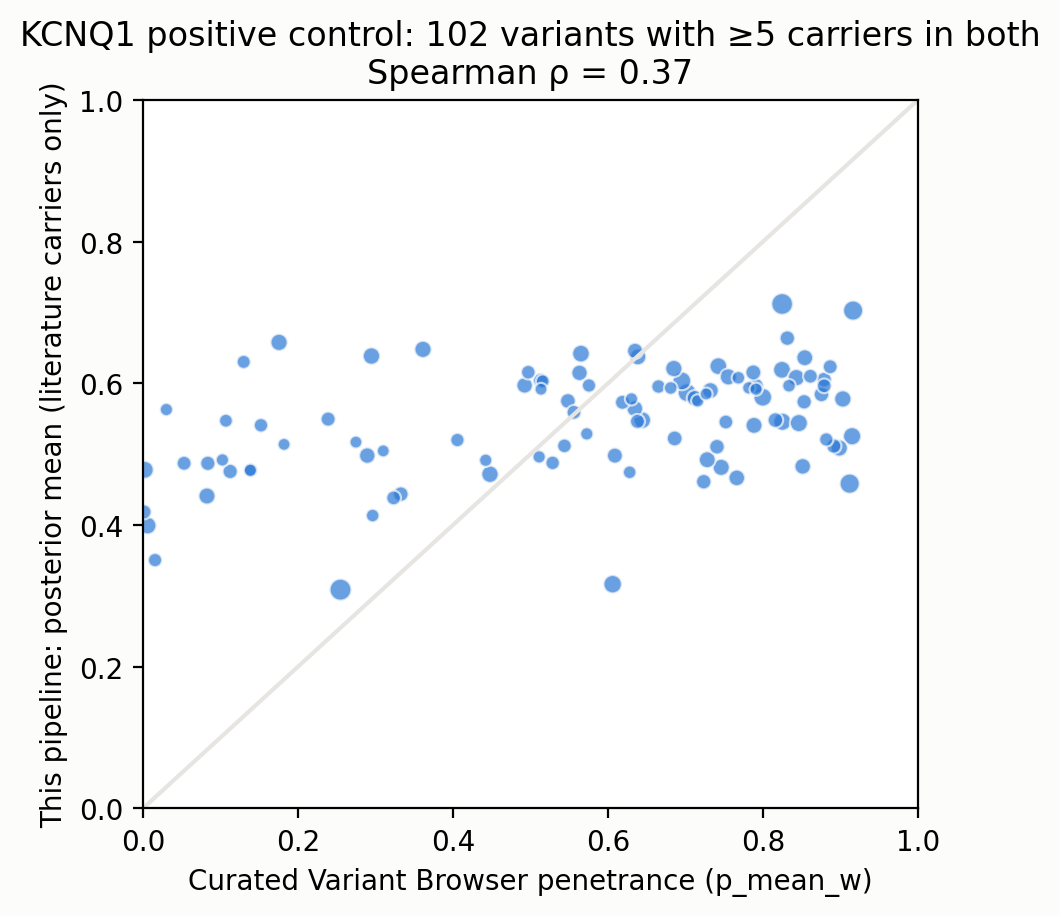

Values plotted in this chart, from the file beside it:
key, vclass, is_truncating, affected, literature_n, gnomad_added, clinvar_simple, class_source, alphamissense, n_papers, pmids, n, observed, affected_genotype_first, n_genotype_first, base_prior_mean, base_prior_pred_mean, base_prior_pred_q025, base_prior_pred_q975, base_post_mean, base_post_median, base_post_q025, base_post_q975, base_post_sd
G589D, missense, False, 1329, 1772, 0.0, P/LP, clinvar, 0.9943, 22, 10483966;11216980;14499861;15541256;1675…, 1772, 0.75, , , 0.5679, 0.566, 0.2666, 0.8395, 0.3092, 0.2943, 0.1231, 0.5614, 0.1145
A341V, missense, False, 1167, 1438, 0.0, P/LP, clinvar, 0.9835, 39, 10973849;15028050;16155735;16627448;1701…, 1438, 0.8115, , , 0.5679, 0.5608, 0.2336, 0.8419, 0.708, 0.7139, 0.5524, 0.839, 0.07426
Y111C, missense, False, 367.0, 439.0, 0.0, P/LP, clinvar, 0.9541, 12, 10973849;20031635;22677073;23098067;2547…, 439.0, 0.836, , , 0.5679, 0.5628, 0.2389, 0.8403, 0.4611, 0.46, 0.1805, 0.7402, 0.1451
V254M, missense, False, 375.0, 414.0, 0.0, P/LP, clinvar, 0.9919, 24, 10973849;12820704;14756674;15466642;1984…, 414.0, 0.9058, , , 0.5679, 0.5617, 0.2368, 0.8449, 0.6973, 0.7058, 0.4626, 0.887, 0.1121
G168R, missense, False, 143.0, 152.0, 0.0, P/LP, clinvar, 0.9977, 17, 10973849;14531214;17091796;19841300;2294…, 152.0, 0.9408, , , 0.5679, 0.5605, 0.2369, 0.8361, 0.5762, 0.5838, 0.2755, 0.8384, 0.145
V205M, missense, False, 143.0, 150.0, 0.0, P/LP, clinvar, 0.9585, 6, 18580685;23844633;28264985;32893267;3892…, 150.0, 0.9533, , , 0.5679, 0.5645, 0.2289, 0.8526, 0.5929, 0.5969, 0.3124, 0.8392, 0.1335
T587M, missense, False, 121.0, 141.0, 0.0, P/LP, clinvar, 0.6513, 18, 10024302;10973849;11162126;19841300;2048…, 141.0, 0.8582, , , 0.5679, 0.5568, 0.2371, 0.8385, 0.6044, 0.6081, 0.3306, 0.8458, 0.1324
G269S, missense, False, 52.0, 136.0, 0.0, P/LP, clinvar, 0.934, 21, 10973849;12205113;12702160;15466642;1643…, 136.0, 0.3824, , , 0.5679, 0.5612, 0.243, 0.8427, 0.3256, 0.312, 0.1183, 0.5994, 0.1282
G325R, missense, False, 98.0, 107.0, 0.0, P/LP, clinvar, 0.9996, 13, 10973849;19841300;22949429;23000022;2309…, 107.0, 0.9159, , , 0.5679, 0.5611, 0.2506, 0.8485, 0.5207, 0.5272, 0.2398, 0.7877, 0.1407
T322M, missense, False, 94.0, 102.0, 0.0, P/LP, clinvar, 0.9436, 9, 16414944;18400097;22956155;23092362;2649…, 102.0, 0.9216, , , 0.5679, 0.5641, 0.2499, 0.8574, 0.5432, 0.5483, 0.2309, 0.8117, 0.1519
D317N, missense, False, 69.0, 98.0, 0.0, P/LP, clinvar, 0.9517, 9, 10483966;10973849;12702160;17023080;2065…, 98.0, 0.7041, , , 0.5679, 0.5639, 0.248, 0.8517, 0.5454, 0.5485, 0.283, 0.7902, 0.1305
T322A, missense, False, 81.0, 86.0, 0.0, P/LP, clinvar, 0.9655, 9, 15466642;18452873;19841300;22199116;2294…, 86.0, 0.9419, , , 0.5679, 0.5628, 0.2521, 0.8481, 0.5718, 0.579, 0.2772, 0.8284, 0.1405
G643S, missense, False, 47.0, 81.0, 0.0, B/LB, clinvar, 0.0708, 13, 11761407;16038262;17222736;19841300;2113…, 81.0, 0.5802, , , 0.5679, 0.5652, 0.2516, 0.8441, 0.5727, 0.5824, 0.2548, 0.8237, 0.1447
A344V, missense, False, 50.0, 79.0, 0.0, P/LP, clinvar, 0.9873, 16, 10973849;15466642;22199116;24217263;2894…, 79.0, 0.6329, , , 0.5679, 0.5616, 0.2552, 0.8537, 0.6069, 0.6138, 0.3597, 0.8201, 0.1199
S277L, missense, False, 57.0, 77.0, 0.0, P/LP, clinvar, 0.9911, 17, 12442276;14527360;15192825;21241800;2189…, 77.0, 0.7403, , , 0.5679, 0.5613, 0.2468, 0.8432, 0.6174, 0.6217, 0.3851, 0.8192, 0.1137
R231C, missense, False, 75.0, 76.0, 0.0, P/LP, clinvar, 0.9727, 11, 12205790;14998624;17023080;20850564;2319…, 76.0, 0.9868, , , 0.5679, 0.5625, 0.2486, 0.8432, 0.6335, 0.6386, 0.3391, 0.8945, 0.1441
P448R, missense, False, 32.0, 74.0, 0.0, B/LB, clinvar, 0.0855, 9, 10973849;15242738;19841300;22677073;2309…, 74.0, 0.4324, , , 0.5679, 0.5668, 0.2484, 0.8501, 0.4803, 0.4896, 0.1771, 0.7466, 0.1466
I235N, missense, False, 62.0, 66.0, 0.0, P/LP, clinvar, 0.9967, 10, 15466642;18452873;19841300;22199116;2294…, 66.0, 0.9394, , , 0.5679, 0.5589, 0.2486, 0.8408, 0.63, 0.6334, 0.3544, 0.8839, 0.1381
R190Q, missense, False, 54.0, 65.0, 0.0, P/LP, clinvar, 0.8977, 19, 10728423;10973849;19841300;20660394;2135…, 65.0, 0.8308, , , 0.5679, 0.5618, 0.2437, 0.845, 0.5504, 0.5538, 0.2596, 0.8143, 0.14
R555C, missense, False, 20.0, 63.0, 0.0, P/LP, clinvar, 0.9888, 8, 10973849;14998624;26715165;30758498;3289…, 63.0, 0.3175, , , 0.5679, 0.5622, 0.2521, 0.8451, 0.4724, 0.4761, 0.2025, 0.728, 0.1377
G314S, missense, False, 52.0, 59.0, 0.0, P/LP, clinvar, 0.9921, 18, 10973849;15696484;16038262;19841300;2135…, 59.0, 0.8814, , , 0.5679, 0.5622, 0.2518, 0.8478, 0.5651, 0.5695, 0.2866, 0.8198, 0.1393
V141M, missense, False, 57.0, 58.0, 0.0, P/LP, clinvar, 0.8947, 12, 16109388;20126594;24380499;25974115;2627…, 58.0, 0.9828, , , 0.5679, 0.5609, 0.2525, 0.8444, 0.6487, 0.6538, 0.3478, 0.8993, 0.1442
R231H, missense, False, 46.0, 57.0, 0.0, P/LP, clinvar, 0.9701, 6, 16414944;18452873;23350853;28292826;3289…, 57.0, 0.807, , , 0.5679, 0.5556, 0.2351, 0.8496, 0.6325, 0.6343, 0.374, 0.8585, 0.1231
R366W, missense, False, 46.0, 57.0, 0.0, P/LP, clinvar, 0.9964, 16, 10973849;15466642;19841300;22949429;2435…, 57.0, 0.807, , , 0.5679, 0.5626, 0.2367, 0.8443, 0.5949, 0.5986, 0.3099, 0.8419, 0.1355
Y184S, missense, False, 56.0, 56.0, 0.0, P/LP, clinvar, 0.995, 8, 10973849;19841300;21350584;22199116;2294…, 56.0, 1.0, , , 0.5679, 0.5639, 0.2383, 0.8454, 0.6065, 0.6107, 0.2971, 0.8781, 0.1508
R594Q, missense, False, 48.0, 54.0, 0.0, P/LP, clinvar, 0.4786, 24, 10973849;19841300;22199116;22885918;2295…, 54.0, 0.8889, , , 0.5679, 0.5625, 0.2402, 0.8458, 0.5354, 0.5457, 0.2036, 0.8293, 0.1584
Y315C, missense, False, 37.0, 54.0, 0.0, P/LP, clinvar, 0.9963, 13, 10973849;12702160;15466642;18774102;2219…, 54.0, 0.6852, , , 0.5679, 0.559, 0.2415, 0.8417, 0.5046, 0.5059, 0.2587, 0.735, 0.1223
R243C, missense, False, 45.0, 51.0, 0.0, P/LP, clinvar, 0.9972, 14, 10973849;15466642;15469540;19841300;2016…, 51.0, 0.8824, , , 0.5679, 0.5605, 0.2425, 0.8457, 0.6015, 0.6068, 0.3311, 0.8377, 0.1299
A370V, missense, False, 4.0, 50.0, 0.0, VUS, clinvar, 0.8162, 2, 26228265;36496179, 50.0, 0.08, , , 0.5679, 0.562, 0.2373, 0.8508, 0.4485, 0.4504, 0.1671, 0.7281, 0.1448
H258P, missense, False, 32.0, 48.0, 0.0, P/LP, clinvar, 0.993, 6, 22708720;24400285;28438721;29439887;3075…, 48.0, 0.6667, , , 0.5679, 0.5636, 0.2491, 0.8513, 0.4861, 0.4887, 0.22, 0.7467, 0.1367
R591H, missense, False, 37.0, 47.0, 0.0, P/LP, clinvar, 0.8668, 11, 10024302;10973849;16253915;19841300;2219…, 47.0, 0.7872, , , 0.5679, 0.5677, 0.2483, 0.8443, 0.5413, 0.5477, 0.2369, 0.8122, 0.1477
L266P, missense, False, 45.0, 45.0, 0.0, P/LP, clinvar, 0.9991, 10, 10973849;17905336;19817925;19841300;2111…, 45.0, 1.0, , , 0.5679, 0.5638, 0.2488, 0.8425, 0.6152, 0.6201, 0.284, 0.8987, 0.1577
S225L, missense, False, 42.0, 42.0, 0.0, P/LP, clinvar, 0.9183, 16, 10973849;15466642;18273958;19841300;2219…, 42.0, 1.0, , , 0.5679, 0.5566, 0.2512, 0.8418, 0.636, 0.6433, 0.3103, 0.9016, 0.1522
R259C, missense, False, 37.0, 41.0, 0.0, P/LP, clinvar, 0.9787, 12, 11021476;19841300;21350584;22199116;2294…, 41.0, 0.9024, , , 0.5679, 0.567, 0.2465, 0.8583, 0.5608, 0.5661, 0.2792, 0.8172, 0.1395
R190W, missense, False, 39.0, 40.0, 0.0, P/LP, clinvar, 0.9448, 13, 16414944;22882672;24218437;24552659;2547…, 40.0, 0.975, , , 0.5679, 0.5584, 0.2376, 0.8428, 0.5828, 0.5887, 0.2685, 0.8619, 0.1531
G269D, missense, False, 19.0, 39.0, 0.0, P/LP, clinvar, 0.9997, 8, 10973849;12051962;15466642;22199116;2236…, 39.0, 0.4872, , , 0.5679, 0.5601, 0.2323, 0.8388, 0.4626, 0.4702, 0.1482, 0.7563, 0.159
A341E, missense, False, 17.0, 38.0, 0.0, P/LP, clinvar, 0.9992, 11, 10973849;12702160;19841300;22677073;2294…, 38.0, 0.4474, , , 0.5679, 0.5635, 0.2456, 0.8444, 0.5015, 0.5068, 0.2491, 0.7308, 0.1254
A344E, missense, False, 17.0, 38.0, 0.0, P/LP, clinvar, 0.999, 4, 30758498;32681117;32893267;34505893, 38.0, 0.4474, , , 0.5679, 0.5612, 0.2486, 0.8395, 0.4778, 0.4812, 0.1974, 0.756, 0.1434
R539W, missense, False, 35.0, 37.0, 0.0, P/LP, clinvar, 0.9819, 11, 10728423;10973849;15466642;15840476;1984…, 37.0, 0.9459, , , 0.5679, 0.5642, 0.2472, 0.8479, 0.5704, 0.5782, 0.2596, 0.8439, 0.1507
F296S, missense, False, 35.0, 35.0, 0.0, Conflicting, clinvar, 0.9971, 4, 21350584;22199116;29688407;32893267, 35.0, 1.0, , , 0.5679, 0.5575, 0.2352, 0.8476, 0.5825, 0.5885, 0.2589, 0.873, 0.1556
D611Y, missense, False, 15.0, 34.0, 0.0, Conflicting, clinvar, 0.5197, 4, 15500450;29925740;30758498;32893267, 34.0, 0.4412, , , 0.5679, 0.5632, 0.2393, 0.8455, 0.533, 0.5391, 0.2655, 0.7761, 0.1339
T309I, missense, False, 26.0, 33.0, 0.0, P/LP, clinvar, 0.9981, 3, 11802537;26118593;33574382, 33.0, 0.7879, , , 0.5679, 0.561, 0.2439, 0.8482, 0.6027, 0.6051, 0.3386, 0.8418, 0.1292
S140G, missense, False, 32.0, 32.0, 0.0, P/LP, clinvar, 0.866, 2, 14603707;24411289, 32.0, 1.0, , , 0.5679, 0.5599, 0.2462, 0.8455, 0.5684, 0.5744, 0.2479, 0.8494, 0.1532
F339del, inframe_indel, False, 28.0, 31.0, 0.0, none, none, , 9, 12877697;15466642;15950200;19841300;2219…, 31.0, 0.9032, , , 0.5679, 0.5568, 0.2381, 0.8405, 0.5045, 0.5112, 0.1852, 0.7945, 0.1571
G189E, missense, False, 30.0, 30.0, 0.0, P/LP, clinvar, 0.9959, 4, 19841300;21350584;22949429;32893267, 30.0, 1.0, , , 0.5679, 0.5582, 0.2421, 0.8373, 0.5802, 0.5868, 0.2666, 0.855, 0.1525
L273F, missense, False, 29.0, 29.0, 0.0, P/LP, clinvar, 0.9766, 13, 10973849;19841300;20403459;21964171;2294…, 29.0, 1.0, , , 0.5679, 0.5611, 0.2405, 0.8531, 0.6318, 0.6351, 0.3169, 0.8985, 0.1524
R243H, missense, False, 18.0, 26.0, 0.0, P/LP, clinvar, 0.9869, 10, 10090886;10728423;10973849;15028050;2602…, 26.0, 0.6923, , , 0.5679, 0.561, 0.2406, 0.8422, 0.4957, 0.4999, 0.2151, 0.7544, 0.1391
G345R, missense, False, 16.0, 25.0, 0.0, P/LP, clinvar, 0.9998, 6, 10973849;22956155;26496715;32893267;3450…, 25.0, 0.64, , , 0.5679, 0.5614, 0.2385, 0.8426, 0.5697, 0.5733, 0.2904, 0.8258, 0.1393
S349W, missense, False, 17.0, 25.0, 0.0, P/LP, clinvar, 0.9954, 8, 10973849;18273958;20662986;24552659;2547…, 25.0, 0.68, , , 0.5679, 0.561, 0.246, 0.8488, 0.5671, 0.5733, 0.277, 0.8243, 0.1407
V133I, missense, False, 0.0, 25.0, 0.0, VUS, clinvar, 0.4474, 1, 27810088, 25.0, 0.0, , , 0.5679, 0.5633, 0.2447, 0.8407, 0.4276, 0.4329, 0.1348, 0.714, 0.1542
V524G, missense, False, 25.0, 25.0, 0.0, P/LP, clinvar, 0.9449, 7, 15466642;15840476;19841300;21964171;2219…, 25.0, 1.0, , , 0.5679, 0.5587, 0.2422, 0.8424, 0.6058, 0.61, 0.2856, 0.8846, 0.1531
R366Q, missense, False, 15.0, 23.0, 0.0, P/LP, clinvar, 0.9867, 6, 10973849;24689698;29037160;30758498;3289…, 23.0, 0.6522, , , 0.5679, 0.5599, 0.2543, 0.8375, 0.5168, 0.5217, 0.2483, 0.7625, 0.1339
A525V, missense, False, 15.0, 22.0, 0.0, P/LP, clinvar, 0.9754, 4, 29688407;30758498;32681117;32893267, 22.0, 0.6818, , , 0.5679, 0.561, 0.2316, 0.8397, 0.5657, 0.5702, 0.2819, 0.8346, 0.1419
D242N, missense, False, 14.0, 21.0, 0.0, P/LP, clinvar, 0.9969, 8, 10973849;28739325;29925740;30758498;3268…, 21.0, 0.6667, , , 0.5679, 0.5574, 0.2452, 0.8424, 0.539, 0.5464, 0.2328, 0.8136, 0.1503
G316E, missense, False, 20.0, 21.0, 0.0, P/LP, clinvar, 0.9996, 7, 16414944;19808498;20981542;28292826;2992…, 21.0, 0.9524, , , 0.5679, 0.559, 0.2521, 0.8389, 0.572, 0.5781, 0.2632, 0.8436, 0.1488
I567T, missense, False, 13.0, 20.0, 0.0, P/LP, clinvar, 0.6988, 9, 16414944;24372464;28438721;29925740;3075…, 20.0, 0.65, , , 0.5679, 0.566, 0.2388, 0.85, 0.528, 0.5338, 0.2463, 0.7911, 0.1402
A302V, missense, False, 13.0, 19.0, 0.0, P/LP, clinvar, 0.9871, 11, 15466642;17222736;19808498;22677073;2460…, 19.0, 0.6842, , , 0.5679, 0.5643, 0.2426, 0.8471, 0.4582, 0.4642, 0.1548, 0.7394, 0.1538
A590T, missense, False, 10.0, 19.0, 0.0, P/LP, clinvar, 0.3905, 9, 14998624;16623272;19841300;24713462;2849…, 19.0, 0.5263, , , 0.5679, 0.5618, 0.2412, 0.8491, 0.4876, 0.4893, 0.2257, 0.7444, 0.1353
F340del, inframe_indel, False, 15.0, 19.0, 0.0, P/LP, clinvar, , 8, 10973849;24606995;25294783;29925740;3075…, 19.0, 0.7895, , , 0.5679, 0.5626, 0.238, 0.8537, 0.5833, 0.5857, 0.303, 0.8344, 0.1357
Y315S, missense, False, 19.0, 19.0, 0.0, P/LP, clinvar, 0.9941, 5, 10973849;19841300;20959120;24217263;3289…, 19.0, 1.0, , , 0.5679, 0.5599, 0.2518, 0.8474, 0.5872, 0.595, 0.2615, 0.8728, 0.159
... 342 more rows
